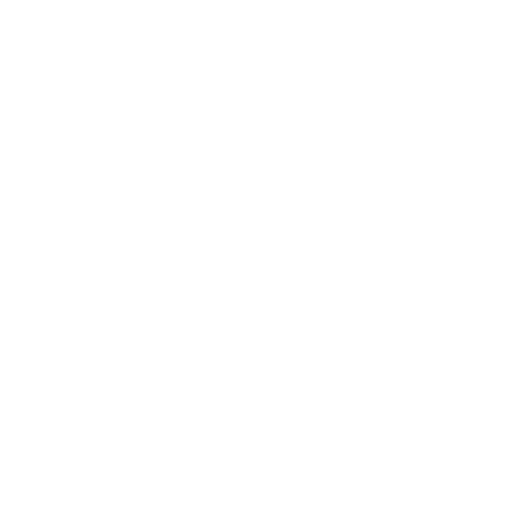
t = 0.00 s
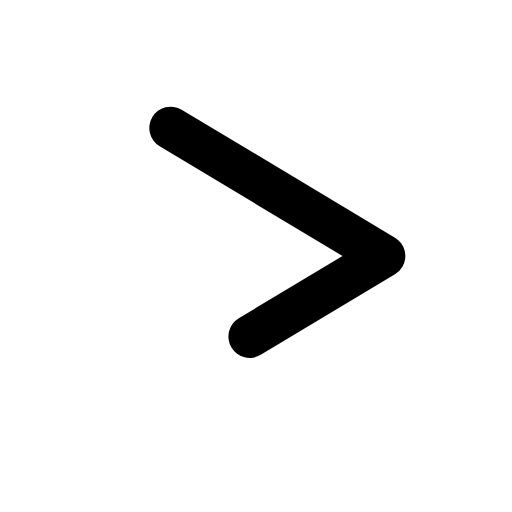
t = 0.25 s
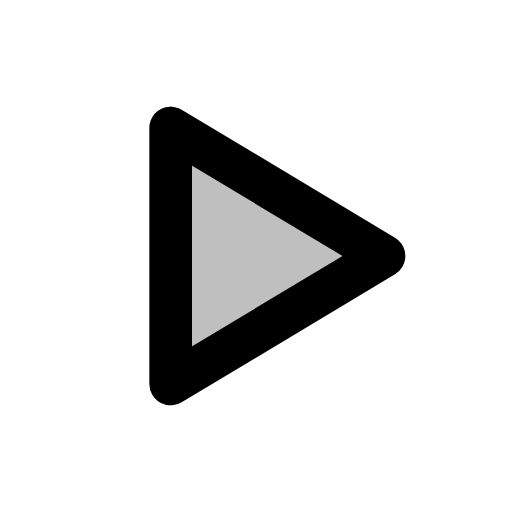
t = 0.60 s
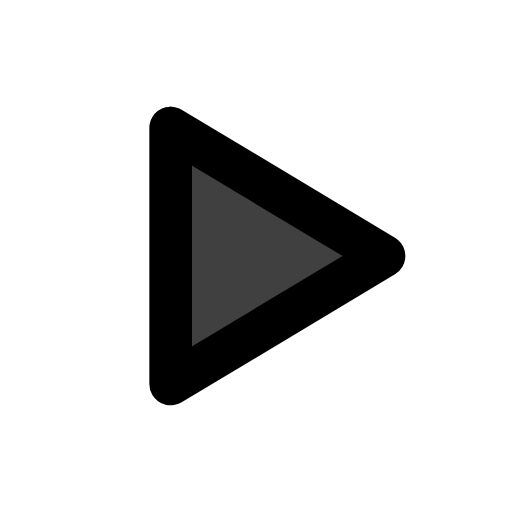
t = 0.80 s
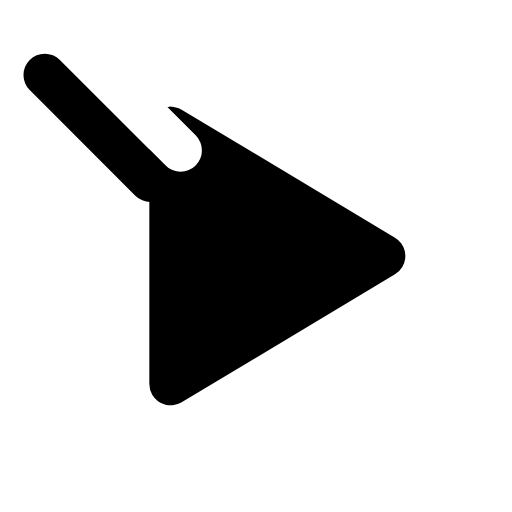
t = 1.10 s
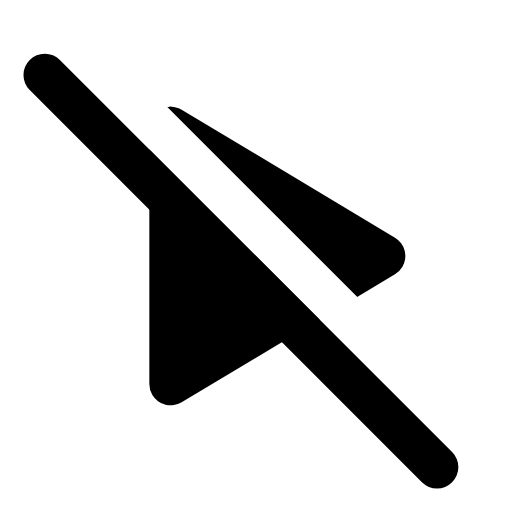
t = 1.40 s

The animated SVG that drew these frames (rendered in a browser with its animation timeline set to each time). Animation: 4 SMIL elements (animate=4); one cycle of 1.40 s.

<svg xmlns="http://www.w3.org/2000/svg" width="24" height="24" viewBox="0 0 24 24"><defs><mask id="SVGk93vEdPU"><g stroke-linecap="round" stroke-linejoin="round" stroke-width="2"><path fill="#fff" fill-opacity="0" stroke="#fff" stroke-dasharray="38" d="M8 6l10 6l-10 6Z"><animate fill="freeze" attributeName="stroke-dashoffset" dur="0.5s" values="38;0"/><animate fill="freeze" attributeName="fill-opacity" begin="0.5s" dur="0.4s" to="1"/></path><path fill="none" stroke="#000" stroke-dasharray="28" stroke-dashoffset="28" d="M-1 11h26" transform="rotate(45 12 12)"><animate fill="freeze" attributeName="stroke-dashoffset" begin="1s" dur="0.4s" to="0"/></path></g></mask></defs><path fill="currentColor" d="M0 0h24v24H0z" mask="url(#SVGk93vEdPU)"/><path fill="none" stroke="currentColor" stroke-dasharray="28" stroke-dashoffset="28" stroke-linecap="round" stroke-linejoin="round" stroke-width="2" d="M-1 13h26" transform="rotate(45 12 12)"><animate fill="freeze" attributeName="stroke-dashoffset" begin="1s" dur="0.4s" to="0"/></path></svg>
